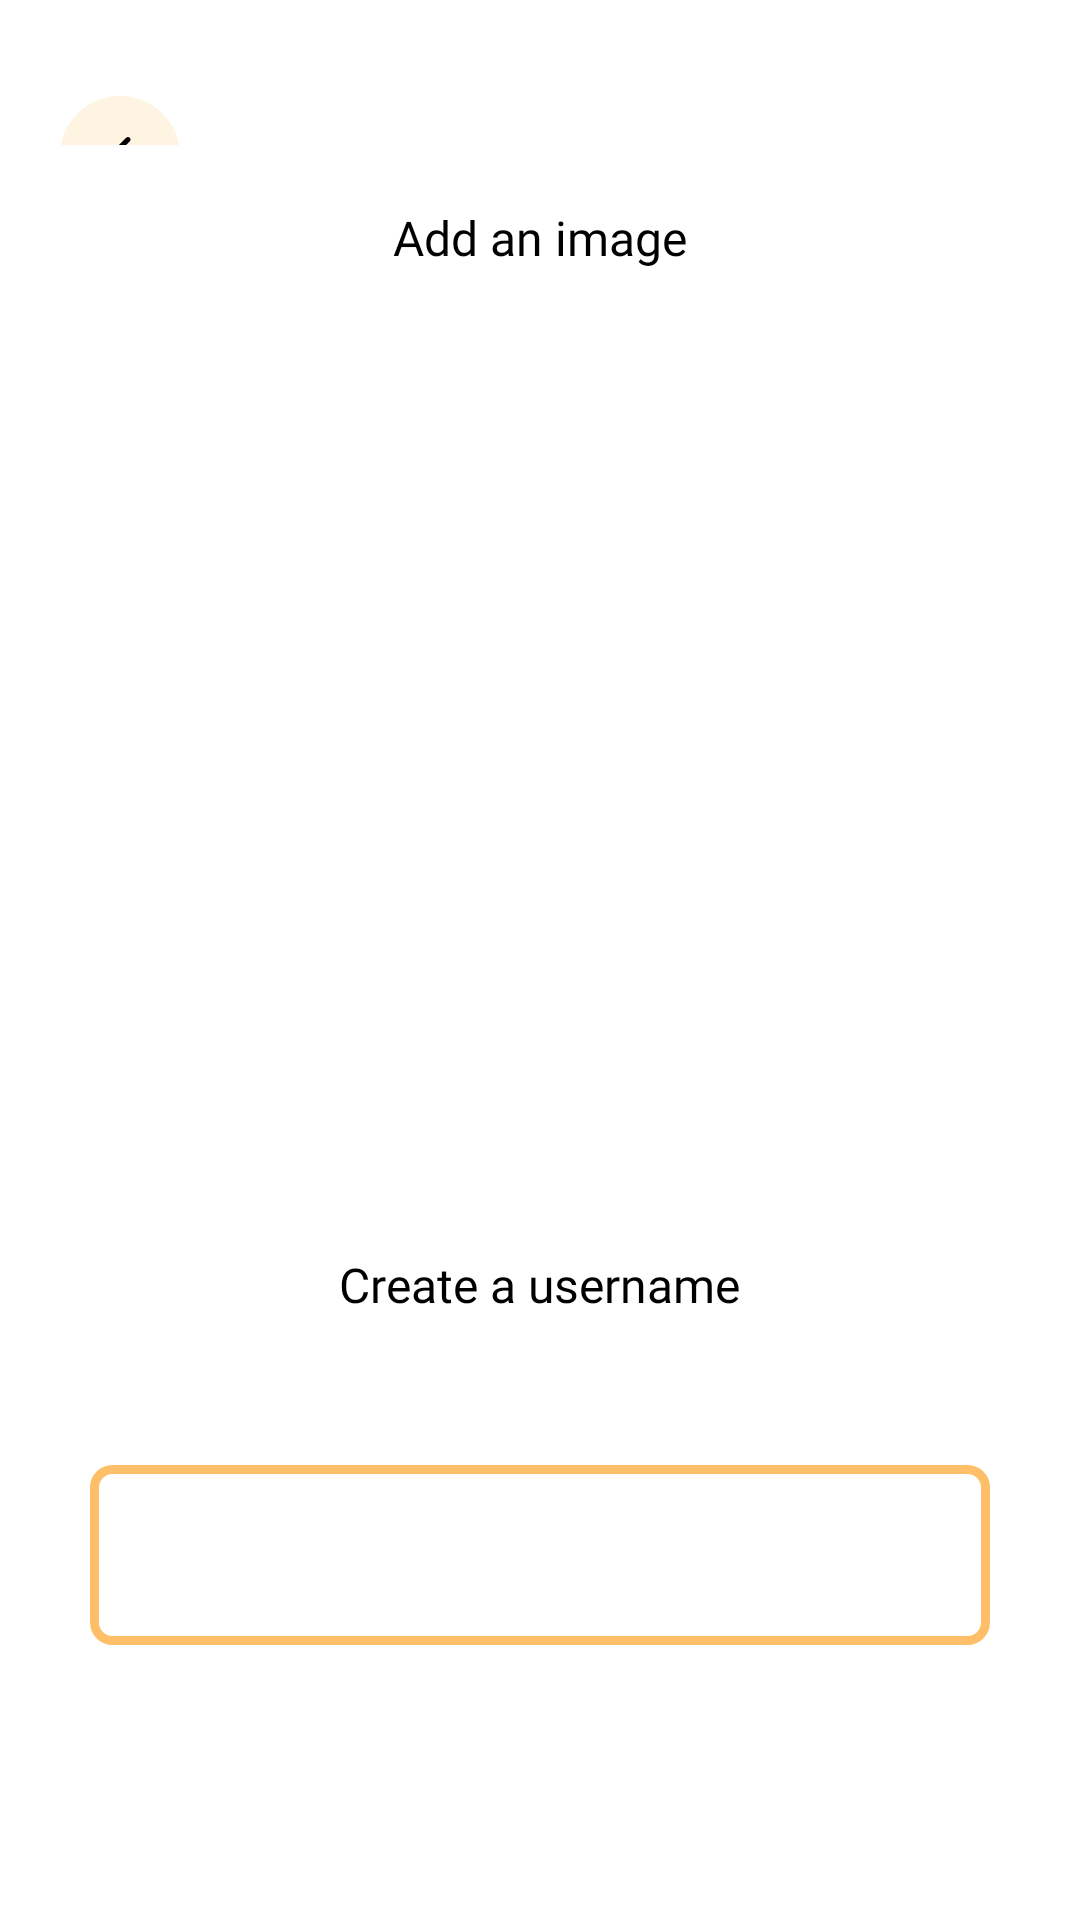

Here is an Android app screen rendered from its layout file. Give the layout XML and the strings, colors and styles it references.
<!-- AndroidManifest.xml: application theme Theme.Prueba_Beat_on_Jeans -->
<!-- res/layout/activity_register5.xml -->
<?xml version="1.0" encoding="utf-8"?>
<LinearLayout xmlns:android="http://schemas.android.com/apk/res/android"
    xmlns:app="http://schemas.android.com/apk/res-auto"
    xmlns:tools="http://schemas.android.com/tools"
    android:id="@+id/main"
    android:layout_width="match_parent"
    android:layout_height="match_parent"
    android:orientation="vertical"
    android:background="@color/white"
    android:gravity="center">
    <FrameLayout
        android:layout_width="match_parent"
        android:layout_height="wrap_content"
        android:layout_weight="0.25"
        >


        <ImageButton
            android:id="@+id/back_imageButton"
            android:layout_width="40dp"
            android:layout_height="40dp"
            android:layout_marginLeft="20dp"
            android:layout_marginTop="40dp"
            android:src="@drawable/ic_arrow_back"
            android:background="@drawable/rounded_back_button"
            >
        </ImageButton>



    </FrameLayout>

    <FrameLayout
        android:id="@+id/recycler_container"
        android:layout_width="match_parent"
        android:layout_height="600dp"
        android:layout_weight="0"
        android:clickable="true"
        android:focusable="true"
        >
        <TextView
            android:layout_width="wrap_content"
            android:layout_height="wrap_content"
            android:text="@string/add_img"
            android:fontFamily="@font/poppins_medium"
            android:textSize="16sp"
            android:textColor="@color/black"
            android:layout_gravity="top|center"
            android:layout_marginTop="20dp"
            >
        </TextView>

        <androidx.recyclerview.widget.RecyclerView
            android:id="@+id/images_grid"
            android:layout_width="220dp"
            android:layout_height="220dp"
            android:layout_gravity="center|top"
            android:layout_marginTop="80dp"
            android:textSize="14sp"
            android:gravity="center"
            android:clickable="true"
            android:focusable="true" />

        <TextView
            android:layout_width="wrap_content"
            android:layout_height="wrap_content"
            android:text="@string/create_username"
            android:fontFamily="@font/poppins_medium"
            android:textSize="16sp"
            android:textColor="@color/black"
            android:layout_gravity="center"
            android:layout_marginTop="80dp"
            >
        </TextView>

        <EditText
            android:id="@+id/name_text"
            android:layout_width="300dp"
            android:layout_height="60dp"
            android:layout_gravity="center"
            android:layout_marginTop="170dp"
            android:fontFamily="@font/poppins_bold"
            android:background="@drawable/rounded_edittext_register"
            android:textSize="14sp"
            android:gravity="center"
            />

    </FrameLayout>

    <FrameLayout
        android:layout_width="match_parent"
        android:layout_height="wrap_content"
        android:layout_weight="0.9">


        <ImageView
            android:layout_width="200dp"
            android:layout_height="20dp"
            android:src="@drawable/fifth_register_nav_bar"
            android:layout_gravity="center"
            android:layout_marginBottom="50dp"
            >
        </ImageView>

        <Button
            android:id="@+id/continue_button"
            android:layout_width="306dp"
            android:layout_height="66dp"
            android:text="@string/next"
            android:layout_gravity="center"
            android:fontFamily="@font/poppins_bold"
            android:textSize="14sp"
            />

    </FrameLayout>

</LinearLayout>
<!-- resources referenced by this layout -->
<resources>
  <color name="black">#FF000000</color>
  <color name="white">#FFFFFFFF</color>
  <!-- drawable fifth_register_nav_bar: png bitmap (drawable, 6645 bytes) -->
  <!-- drawable ic_arrow_back (drawable) -->
  <vector xmlns:android="http://schemas.android.com/apk/res/android" android:autoMirrored="true" android:height="16dp" android:tint="#000000" android:viewportHeight="24" android:viewportWidth="24" android:width="16dp">
        
      <path android:fillColor="@android:color/white" android:pathData="M16.88,2.88L16.88,2.88c-0.49,-0.49 -1.28,-0.49 -1.77,0l-8.41,8.41c-0.39,0.39 -0.39,1.02 0,1.41l8.41,8.41c0.49,0.49 1.28,0.49 1.77,0l0,0c0.49,-0.49 0.49,-1.28 0,-1.77L9.54,12l7.35,-7.35C17.37,4.16 17.37,3.37 16.88,2.88z"/>
      
  </vector>
  <!-- drawable rounded_back_button (drawable) -->
  <?xml version="1.0" encoding="utf-8"?>
  <shape xmlns:android="http://schemas.android.com/apk/res/android">
      <solid android:color="@color/orange_light_3"/>
      <corners android:radius="250dp"/>
  </shape>
  <!-- drawable rounded_edittext_register (drawable) -->
  <?xml version="1.0" encoding="utf-8"?>
  <shape xmlns:android="http://schemas.android.com/apk/res/android">
      <solid android:color="@color/white" />
      <stroke android:width="3dp" android:color="@color/orange_light_4"/>
      <corners android:radius="6dp" />
  </shape>
  <string name="add_img">Add an image</string>
  <string name="create_username">Create a username</string>
  <string name="next">Continue</string>
  <style name="Theme.Prueba_Beat_on_Jeans" parent="Theme.Material3.DayNight.NoActionBar">
          
          <item name="colorPrimary">@color/orange_dark</item>
          <item name="colorPrimaryVariant">@color/orange_dark</item>
  
          <item name="android:textColor">@color/black</item>
  
          
          <item name="colorSecondary">@color/orange_dark</item>
          <item name="colorSecondaryVariant">@color/orange_dark</item>
  
          <item name="android:textStyle" />
  
          <item name="android:textColorHighlightInverse">@color/orange_dark</item>
  
      </style>
  <color name="orange_light_3">#FFF3E2</color>
  <color name="orange_light_4">#FFBF69</color>
  <color name="orange_dark">#F2681B</color>
</resources>
